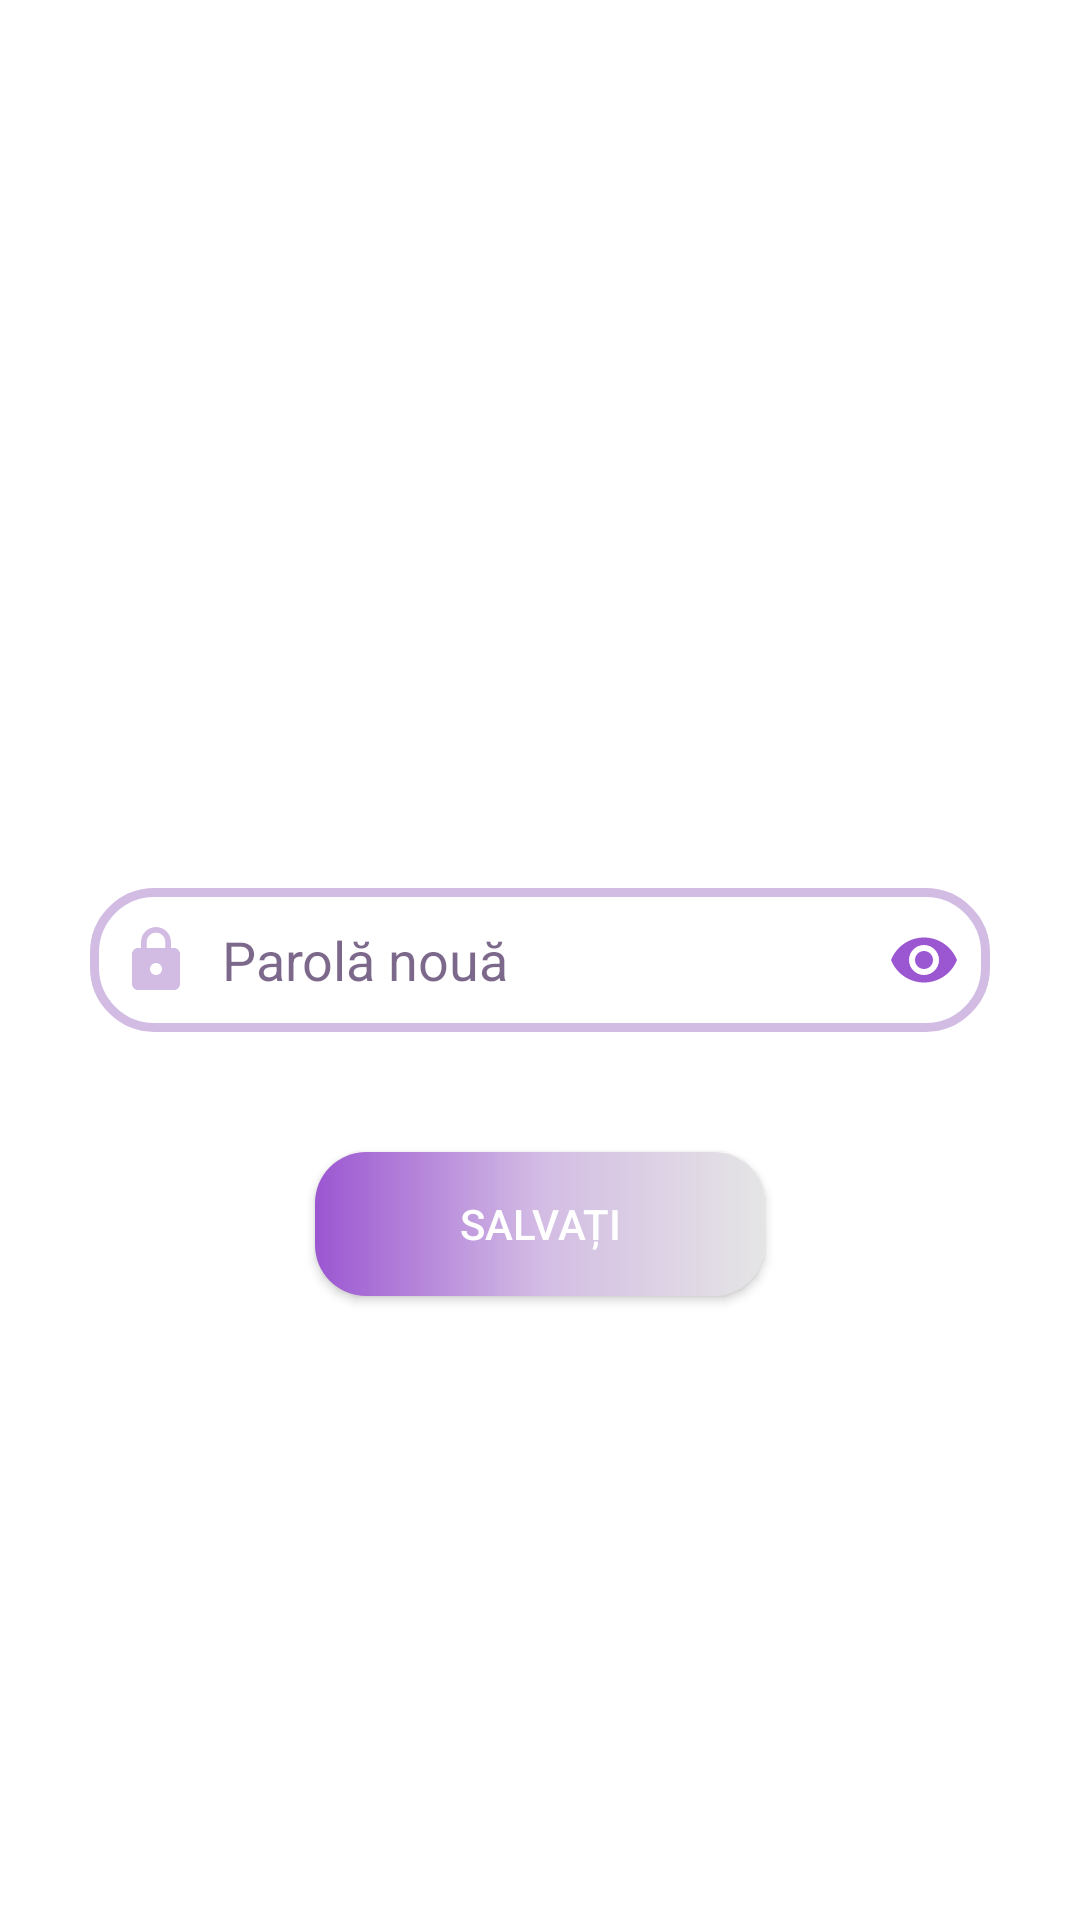

Android layout source for this screen:
<!-- AndroidManifest.xml: application theme Theme.MoveWave -->
<!-- res/layout/activity_resetpassword.xml -->
<?xml version="1.0" encoding="utf-8"?>
<androidx.constraintlayout.widget.ConstraintLayout xmlns:android="http://schemas.android.com/apk/res/android"
    xmlns:app="http://schemas.android.com/apk/res-auto"
    xmlns:tools="http://schemas.android.com/tools"
    android:layout_width="match_parent"
    android:layout_height="match_parent"
    tools:context=".ResetPasswordActivity">

    <EditText
        android:id="@+id/etNewPwd"
        android:layout_width="0dp"
        android:layout_height="48dp"
        android:layout_marginStart="30dp"
        android:layout_marginEnd="30dp"
        android:background="@drawable/edittext_background"
        android:drawableStart="@drawable/ic_baseline_lock_24"
        android:drawablePadding="10dp"
        android:ems="10"
        android:hint="@string/etNewPwd"
        android:inputType="textPassword"
        android:padding="10dp"
        android:textColor="@color/colorProcent10"
        android:textColorHint="@color/hintColor"
        app:layout_constraintBottom_toBottomOf="parent"
        app:layout_constraintEnd_toEndOf="parent"
        app:layout_constraintStart_toStartOf="parent"
        app:layout_constraintTop_toTopOf="parent"
        android:drawableEnd="@drawable/ic_baseline_visibility_24"/>

    <androidx.appcompat.widget.AppCompatButton
        android:id="@+id/btnSaveNewPwd"
        android:layout_width="150dp"
        android:layout_height="wrap_content"
        android:layout_marginTop="40dp"
        android:background="@drawable/button_degrade_bg"
        android:text="@string/btnSaveNewPad"
        android:textColor="@color/white"
        app:layout_constraintEnd_toEndOf="@+id/etNewPwd"
        app:layout_constraintStart_toStartOf="@+id/etNewPwd"
        app:layout_constraintTop_toBottomOf="@+id/etNewPwd" />
</androidx.constraintlayout.widget.ConstraintLayout>
<!-- resources referenced by this layout -->
<resources>
  <color name="colorProcent10">#2A0B43</color>
  <color name="hintColor">#9E2A0B43</color>
  <color name="white">#FFFFFFFF</color>
  <!-- drawable button_degrade_bg (drawable) -->
  <?xml version="1.0" encoding="utf-8"?>
  <shape xmlns:android="http://schemas.android.com/apk/res/android">
      <gradient android:startColor="@color/colorProcent30"
          android:centerColor="@color/lila"
          android:endColor="@color/colorProcent60"
         />
      <corners android:radius="17dp"/>
  </shape>
  <!-- drawable edittext_background (drawable) -->
  <?xml version="1.0" encoding="utf-8"?>
  <shape xmlns:android="http://schemas.android.com/apk/res/android"
      android:shape="rectangle">
  
      <stroke
          android:width="3dp"
          android:color="@color/lila">
      </stroke>
      <corners android:radius="20dp"/>
  </shape>
  <!-- drawable ic_baseline_lock_24 (drawable) -->
  <vector android:height="24dp" android:tint="@color/lila"
      android:viewportHeight="24" android:viewportWidth="24"
      android:width="24dp" xmlns:android="http://schemas.android.com/apk/res/android">
      <path android:fillColor="@android:color/white" android:pathData="M18,8h-1L17,6c0,-2.76 -2.24,-5 -5,-5S7,3.24 7,6v2L6,8c-1.1,0 -2,0.9 -2,2v10c0,1.1 0.9,2 2,2h12c1.1,0 2,-0.9 2,-2L20,10c0,-1.1 -0.9,-2 -2,-2zM12,17c-1.1,0 -2,-0.9 -2,-2s0.9,-2 2,-2 2,0.9 2,2 -0.9,2 -2,2zM15.1,8L8.9,8L8.9,6c0,-1.71 1.39,-3.1 3.1,-3.1 1.71,0 3.1,1.39 3.1,3.1v2z"/>
  </vector>
  <!-- drawable ic_baseline_visibility_24 (drawable) -->
  <vector android:height="24dp" android:tint="@color/colorProcent30"
      android:viewportHeight="24" android:viewportWidth="24"
      android:width="24dp" xmlns:android="http://schemas.android.com/apk/res/android">
      <path android:fillColor="@android:color/white" android:pathData="M12,4.5C7,4.5 2.73,7.61 1,12c1.73,4.39 6,7.5 11,7.5s9.27,-3.11 11,-7.5c-1.73,-4.39 -6,-7.5 -11,-7.5zM12,17c-2.76,0 -5,-2.24 -5,-5s2.24,-5 5,-5 5,2.24 5,5 -2.24,5 -5,5zM12,9c-1.66,0 -3,1.34 -3,3s1.34,3 3,3 3,-1.34 3,-3 -1.34,-3 -3,-3z"/>
  </vector>
  <string name="btnSaveNewPad">Salvați</string>
  <string name="etNewPwd">Parolă nouă</string>
  <style name="Theme.MoveWave" parent="Theme.MaterialComponents.DayNight.NoActionBar">
          
          <item name="colorPrimary">@color/purple_500</item>
          <item name="colorPrimaryVariant">@color/purple_700</item>
          <item name="colorOnPrimary">@color/white</item>
          
          <item name="colorSecondary">@color/black</item>
          <item name="colorSecondaryVariant">@color/teal_700</item>
          <item name="colorOnSecondary">@color/black</item>
          
          <item name="android:statusBarColor">?attr/colorPrimaryVariant</item>
          
      </style>
  <color name="colorProcent30">#9B56D1</color>
  <color name="lila">#D3BCE4</color>
  <color name="colorProcent60">#E5E5E5</color>
  <color name="purple_500">#FF6200EE</color>
  <color name="purple_700">#FF3700B3</color>
  <color name="black">#FF000000</color>
  <color name="teal_700">#FF018786</color>
</resources>
